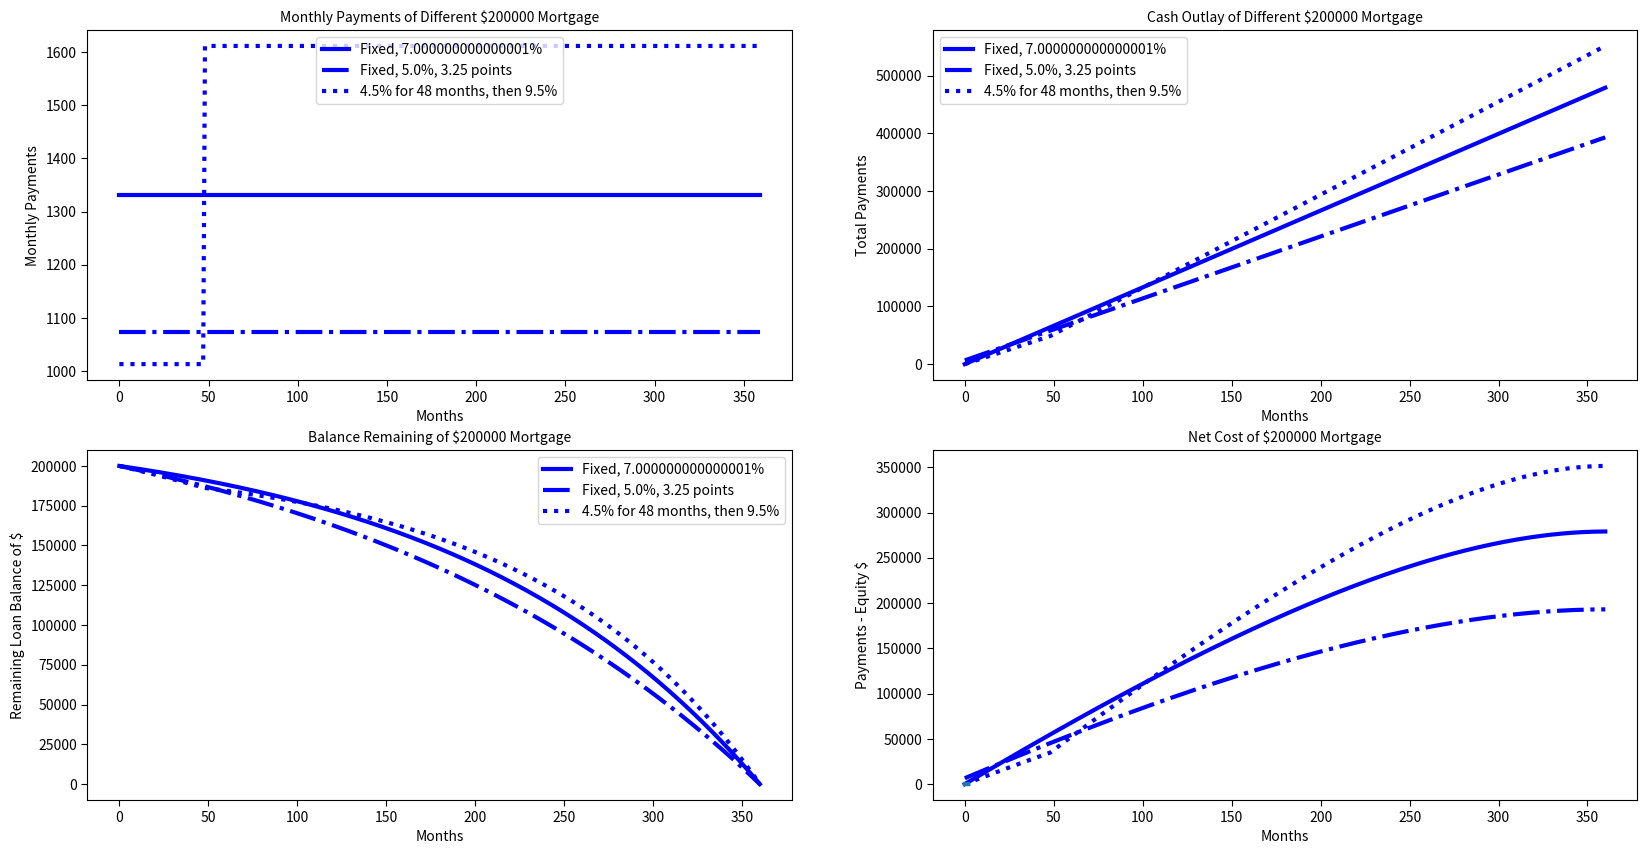

The matplotlib source for this figure:
# -*- coding:utf-8 -*-
'''
[redacted]
'''
"""
绘图以及类的扩展内容
"""
import pylab
import matplotlib.pyplot as plt
import numpy as np

'''
plt.figure(1)
plt.plot([1, 2, 3, 4], [1, 7, 3, 5])
plt.show()
'''
#设置线条宽度
plt.rcParams['lines.linewidth'] = 3
#设置标题字体大小
plt.rcParams['axes.titlesize'] = 10
#设置坐标轴标签字体大小
plt.rcParams['axes.labelsize'] = 10
#设置X轴数字的大小
plt.rcParams['xtick.labelsize'] = 10
#设置Y轴数字的大小
plt.rcParams['ytick.labelsize'] = 10
#设置X轴上标记的大小
plt.rcParams['xtick.major.size'] = 4
#设置Y轴上标记的大小
plt.rcParams['ytick.major.size'] = 4
#设置标记大小
plt.rcParams['lines.markersize'] = 8


def figure1():
    #初始化投资
    principal = 10000
    interestRate = 0.05
    years = 20
    values = []
    for i in range(years+1):
        values.append(principal)
        principal += principal*interestRate
    plt.plot(values)
    plt.title('5% Growth, Compounded Annually')
    plt.xlabel('Years of Compounding')
    plt.ylabel('Value of principal ($)')

def findPayment(loan, r, m):
    '''
    返回贷款数为loan，每月利率为r，共m个月情况下的每月还款数
    '''
    return loan*((r*(1+r)**m)/((1+r)**m-1))

class Mortgage(object):
    '''
    用来构建不同类型抵押贷款的抽象类
    '''
    def __init__(self, loan, annRate, months):
        '''
        创建一个抵押贷款
        '''
        self.loan = loan
        self.rate = annRate/12
        self.months = months
        self.paid = [0.0]
        self.owed = [loan]
        self.payment = findPayment(loan, self.rate, months)
        self.legend = None

    def makePayment(self):
        '''
        还款
        '''
        self.paid.append(self.payment)
        reduction = self.payment - self.owed[-1]*self.rate
        self.owed.append(self.owed[-1]-reduction)

    def getTotalPaid(self):
        '''
        返回现在总还款数
        '''
        return sum(self.paid)

    def __str__(self):
        return self.legend

    def plotPayments(self, ax, style):
        ax.plot(self.paid[1:], style, label=self.legend)

    def plotBalance(self, ax, style):
        ax.plot(self.owed, style, label=self.legend)

    def plotTotPd(self, ax, style):
        """绘制还款总变化
        """
        totPd = [self.paid[0]]
        for i in range(1, len(self.paid)):
            totPd.append(totPd[-1] + self.paid[i])
        ax.plot(totPd, style, label=self.legend)

    def plotNet(self, ax, style):
        """=绘制抵押贷款的总支出，用现金支出减去通过还清部分贷款所得本金
        """
        totPd = [self.paid[0]]
        for i in range(1, len(self.paid)):
            totPd.append(totPd[-1] + self.paid[i])
        entityAcquired = np.array([self.loan]*len(self.owed))
        entityAcquired = entityAcquired - np.array(self.owed)
        net = np.array(totPd) - entityAcquired
        ax.plot(net, style, label=self.legend)

class Fixed(Mortgage):
    def __init__(self, loan, r, months):
        super().__init__(loan, r, months)
        self.legend = "Fixed, " + str(r*100) + "%"

class FixedWithPts(Mortgage):
    def __init__(self, loan, r, months, pts):
        super().__init__(loan, r, months)
        self.pts = pts
        self.paid = [loan*(pts/100)]
        self.legend = "Fixed, " + str(r*100) + "%, " + str(pts) + " points"

class TwoRate(Mortgage):
    def __init__(self, loan, r, months, teaserRate, teaserMoths):
        super().__init__(loan, teaserRate, months)
        self.teaserMonths = teaserMoths
        self.teaserRate = teaserRate
        self.nextRate = r/12
        self.legend = str(teaserRate*100) + "% for " + str(self.teaserMonths) + " months, then " + str(r*100) + "%"
    def makePayment(self):
        if len(self.paid) == self.teaserMonths + 1:
            self.rate = self.nextRate
            self.payment = findPayment(self.owed[-1], self.rate, self.months-self.teaserMonths)
        Mortgage.makePayment(self)

def plotMortgages(morts, amt):
    styles = ['b-', 'b-.', 'b:']
    payments_ax = plt.subplot(221)
    plt.title("Monthly Payments of Different $" + str(amt) + ' Mortgage')
    plt.xlabel('Months')
    plt.ylabel('Monthly Payments')
    cost_ax = plt.subplot(222)
    plt.title("Cash Outlay of Different $" + str(amt) + ' Mortgage')
    plt.xlabel('Months')
    plt.ylabel('Total Payments')
    balance_ax = plt.subplot(223)
    plt.title("Balance Remaining of $" + str(amt) + ' Mortgage')
    plt.xlabel('Months')
    plt.ylabel('Remaining Loan Balance of $')
    netCost_ax = plt.subplot(224)
    plt.title("Net Cost of $" + str(amt) + ' Mortgage')
    plt.xlabel('Months')
    plt.ylabel('Payments - Equity $')

    for i in range(len(morts)):
        morts[i].plotPayments(payments_ax, styles[i])
        morts[i].plotTotPd(cost_ax, styles[i])
        morts[i].plotBalance(balance_ax, styles[i])
        morts[i].plotNet(netCost_ax, styles[i])
    payments_ax.legend(loc='upper center')
    cost_ax.legend(loc='best')
    balance_ax.legend(loc='best')
def compareMortgages(amt, years, fixedRate, pts, ptsRate, varRate1, varRate2, varMonths):
    totMonths = years*12
    fixed1 = Fixed(amt, fixedRate, totMonths)
    fixed2 = FixedWithPts(amt, ptsRate, totMonths, pts)
    twoRate = TwoRate(amt, varRate2, totMonths, varRate1, varMonths)
    morts = [fixed1, fixed2, twoRate]
    for m in range(totMonths):
        for mort in morts:
            mort.makePayment()
    plotMortgages(morts, amt)



if __name__ == "__main__":
    plt.figure(figsize=(20,10))
    compareMortgages(amt=200000, years=30, fixedRate=0.07, pts=3.25, ptsRate=0.05, varRate1=0.045,
                     varRate2=0.095, varMonths=48)
    plt.plot([1, 2, 2])
    plt.savefig('fig1.png')
    plt.show()

    pass